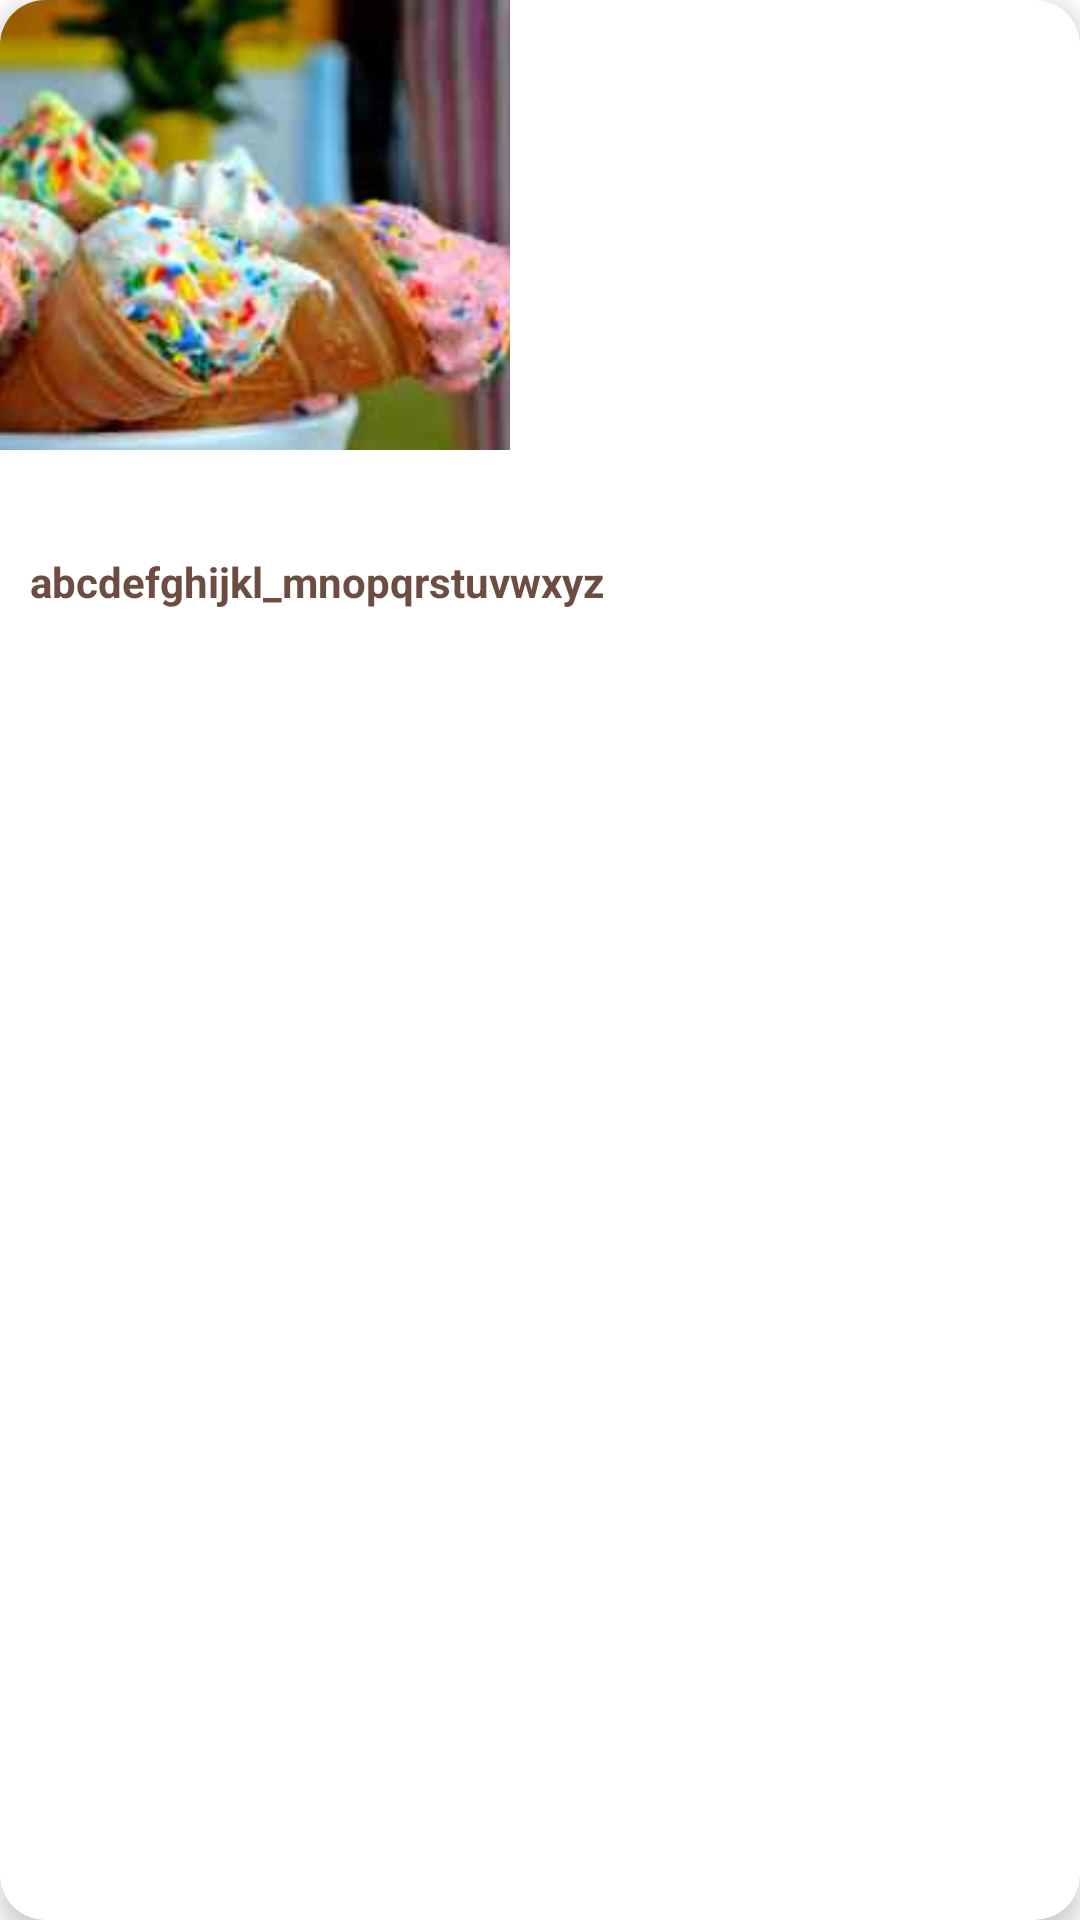

Android layout source for this screen:
<!-- AndroidManifest.xml: application theme Theme.HelloWorld -->
<!-- res/layout/template_child_item.xml -->
<?xml version="1.0" encoding="utf-8"?>
<androidx.cardview.widget.CardView xmlns:android="http://schemas.android.com/apk/res/android"
    xmlns:app="http://schemas.android.com/apk/res-auto"
    android:layout_width="@dimen/card_width"
    android:layout_height="match_parent"
    android:layout_margin="10dp"
    android:background="@color/gray"
    android:padding="10dp"
    app:cardCornerRadius="@dimen/radios_medium"
    app:cardElevation="5dp">

    <LinearLayout
        android:layout_width="match_parent"
        android:layout_height="wrap_content"
        android:orientation="vertical">

        <ImageView
            android:id="@+id/recyclerImage"
            android:layout_width="@dimen/card_width"
            android:layout_height="@dimen/card_small_width"
            android:background="@drawable/bottom_sheet_corner"
            android:contentDescription="@string/image_of_Ice_cream"
            android:scaleType="centerCrop"
            app:srcCompat="@drawable/icecream_small1" />

        <TextView
            android:id="@+id/recyclerTitle"
            android:layout_width="match_parent"
            android:layout_height="wrap_content"
            android:contentDescription="@string/title"
            android:fontFamily="@font/roboto_medium"
            android:gravity="center"
            android:textSize="18sp"
            android:textStyle="bold" />

        <TextView
            android:id="@+id/recyclerDesc"
            android:layout_width="match_parent"
            android:layout_height="wrap_content"
            android:padding="10dp"
            android:text="@string/testString"
            android:textColor="#6D4C41"
            android:textSize="14sp"
            android:textStyle="bold" />
    </LinearLayout>

</androidx.cardview.widget.CardView>
<!-- resources referenced by this layout -->
<resources>
  <color name="gray">#D8D8D8</color>
  <dimen name="card_small_width">150dp</dimen>
  <dimen name="card_width">170dp</dimen>
  <dimen name="radios_medium">15dp</dimen>
  <!-- drawable bottom_sheet_corner (drawable) -->
  <?xml version="1.0" encoding="utf-8"?>
  <shape xmlns:android="http://schemas.android.com/apk/res/android">
      <corners
          android:topRightRadius="@dimen/radios_medium"
          android:topLeftRadius="@dimen/radios_medium" />
  
      <solid
          android:color="@color/white"/>
  
  </shape>
  <!-- drawable icecream_small1: jpg bitmap (drawable, 6969 bytes) -->
  <string name="image_of_Ice_cream">image of Ice_cream</string>
  <string name="testString">abcdefghijkl_mnopqrstuvwxyz</string>
  <string name="title">title</string>
  <style name="Theme.HelloWorld" parent="Theme.MaterialComponents.DayNight.DarkActionBar">
          
          <item name="colorPrimary">@color/purple_500</item>
          <item name="colorPrimaryVariant">@color/purple_700</item>
          <item name="colorOnPrimary">@color/white</item>
          
          <item name="colorSecondary">@color/teal_200</item>
          <item name="colorSecondaryVariant">@color/teal_700</item>
          <item name="colorOnSecondary">@color/black</item>
          
          <item name="android:statusBarColor">?attr/colorPrimaryVariant</item>
          
  
          <item name="bottomSheetDialogTheme">@style/AppBottomSheetDialogTheme</item>
      </style>
  <color name="white">#FFFFFFFF</color>
  <color name="purple_500">#FF6200EE</color>
  <color name="purple_700">#FF3700B3</color>
  <color name="teal_200">#FF03DAC5</color>
  <color name="teal_700">#FF018786</color>
  <color name="black">#FF000000</color>
  <style name="AppBottomSheetDialogTheme" parent="Theme.Design.Light.BottomSheetDialog">
          <item name="bottomSheetStyle">@style/AppModalStyle</item>
      </style>
  <style name="AppModalStyle" parent="Widget.Design.BottomSheet.Modal">
          <item name="android:background">@drawable/bottom_sheet_corner</item>
      </style>
</resources>
